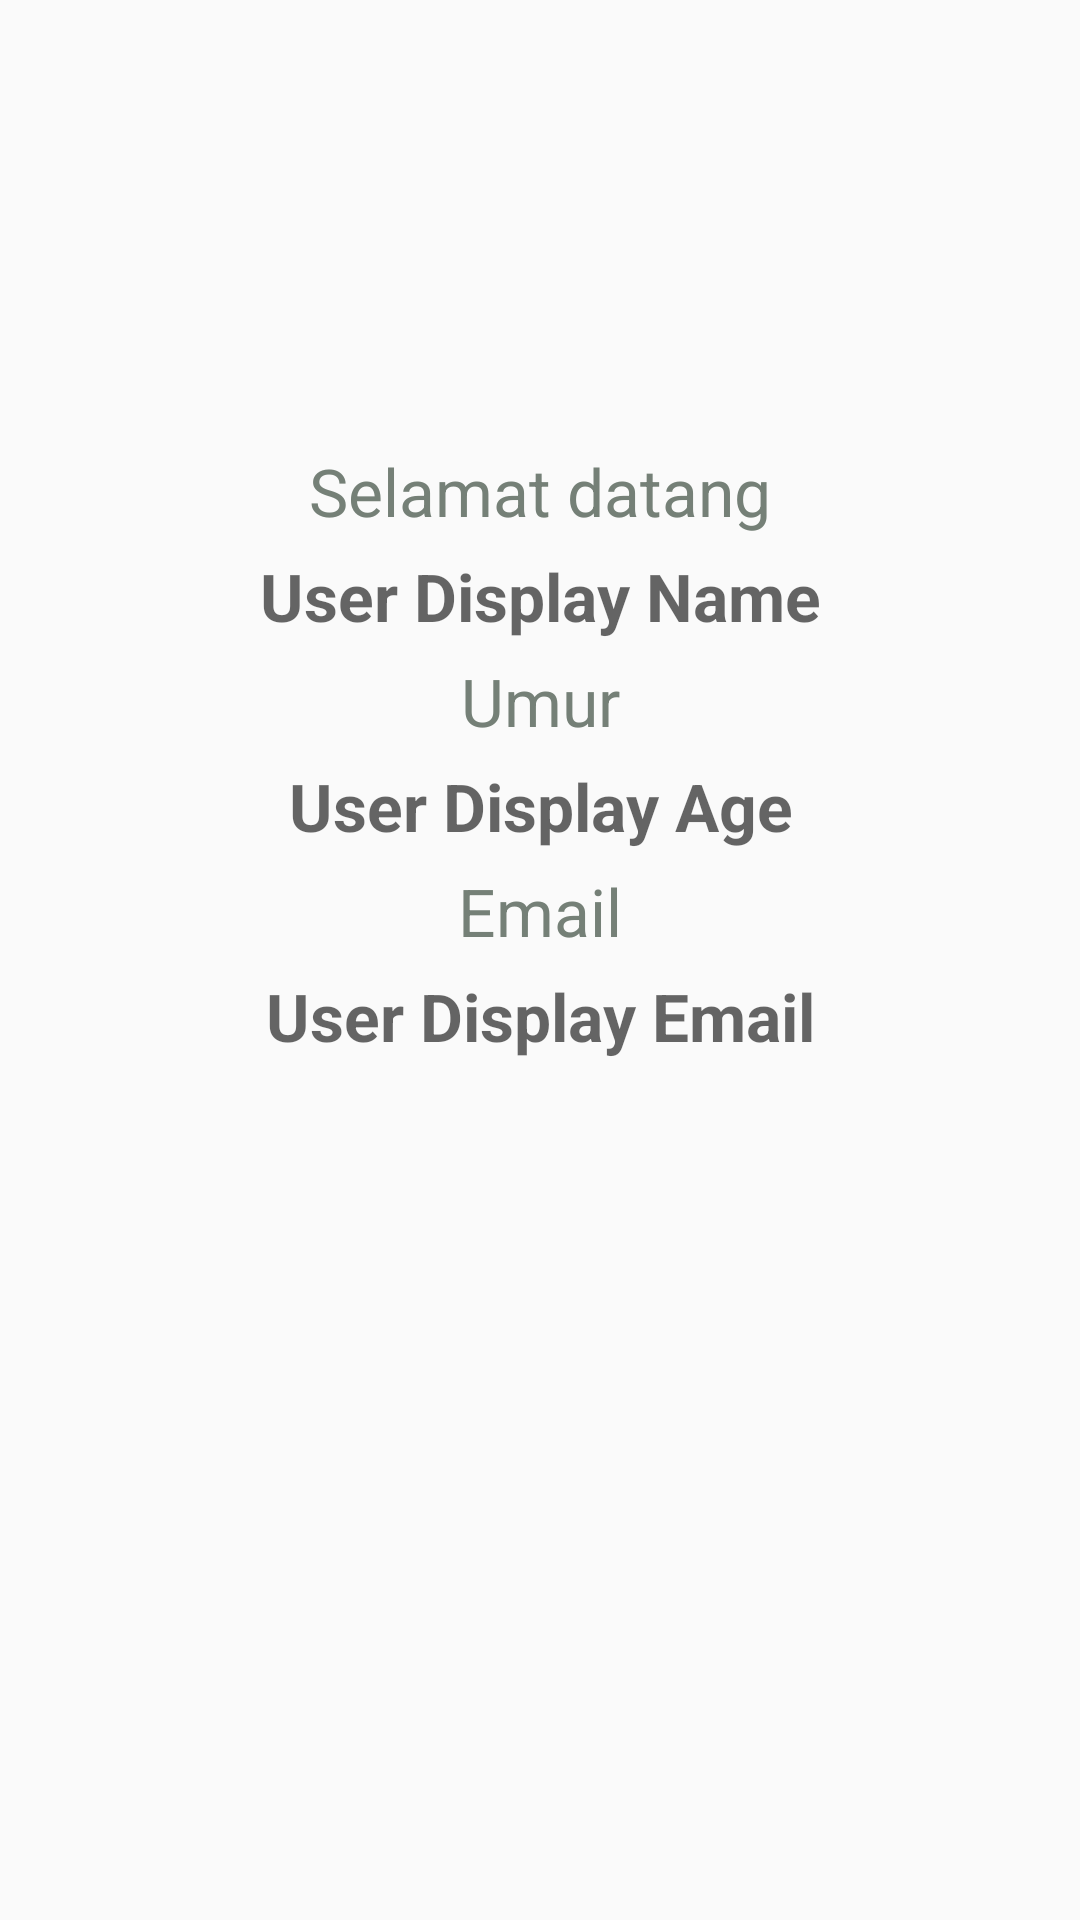

Android layout source for this screen:
<!-- AndroidManifest.xml: application theme AppTheme -->
<!-- res/layout/fragment_second.xml -->
<?xml version="1.0" encoding="utf-8"?>

<androidx.constraintlayout.widget.ConstraintLayout xmlns:android="http://schemas.android.com/apk/res/android"
xmlns:app="http://schemas.android.com/apk/res-auto"
xmlns:tools="http://schemas.android.com/tools"
android:layout_width="match_parent"
android:layout_height="match_parent"
tools:context=".SecondFragment">

    <ImageView
        android:id="@+id/imageView2"
        android:layout_width="100dp"
        android:layout_height="100dp"
        android:layout_marginStart="8dp"
        android:layout_marginLeft="8dp"
        android:layout_marginTop="24dp"
        android:layout_marginEnd="8dp"
        android:layout_marginRight="8dp"
        android:src="@drawable/useravatar"
        app:layout_constraintEnd_toEndOf="parent"
        app:layout_constraintStart_toStartOf="parent"
        app:layout_constraintTop_toTopOf="parent" />

    <TextView
        android:id="@+id/textView"
        android:layout_width="0dp"
        android:layout_height="wrap_content"
        android:layout_marginTop="25dp"
        android:text="Selamat datang"
        android:textAlignment="center"
        android:textColor="#758077"
        android:textSize="22sp"
        app:layout_constraintEnd_toEndOf="parent"
        app:layout_constraintHorizontal_bias="0.125"
        app:layout_constraintStart_toStartOf="parent"
        app:layout_constraintTop_toBottomOf="@+id/imageView2" />

    <TextView
        android:id="@+id/textViewName"
        android:layout_width="0dp"
        android:layout_height="wrap_content"
        android:layout_marginStart="8dp"
        android:layout_marginLeft="8dp"
        android:layout_marginTop="60dp"
        android:layout_marginEnd="8dp"
        android:layout_marginRight="8dp"
        android:gravity="center"
        android:hint="User Display Name"
        android:textColor="@color/colorPrimaryDark"
        android:textSize="22sp"
        android:textStyle="bold"
        app:layout_constraintEnd_toEndOf="parent"
        app:layout_constraintStart_toStartOf="parent"
        app:layout_constraintTop_toBottomOf="@+id/imageView2"
        tools:text="Hallo World1" />

    <TextView
        android:id="@+id/textView2"
        android:layout_width="0dp"
        android:layout_height="wrap_content"
        android:layout_marginTop="95dp"
        android:text="Umur"
        android:textAlignment="center"
        android:textColor="#758077"
        android:textSize="22sp"
        app:layout_constraintEnd_toEndOf="parent"
        app:layout_constraintHorizontal_bias="0.125"
        app:layout_constraintStart_toStartOf="parent"
        app:layout_constraintTop_toBottomOf="@+id/imageView2" />

    <TextView
        android:id="@+id/textViewAge"
        android:layout_width="0dp"
        android:layout_height="wrap_content"
        android:layout_marginStart="8dp"
        android:layout_marginLeft="8dp"
        android:layout_marginTop="130dp"
        android:layout_marginEnd="8dp"
        android:layout_marginRight="8dp"
        android:gravity="center"
        android:hint="User Display Age"
        android:textColor="@color/colorPrimaryDark"
        android:textSize="22sp"
        android:textStyle="bold"
        app:layout_constraintEnd_toEndOf="parent"
        app:layout_constraintStart_toStartOf="parent"
        app:layout_constraintTop_toBottomOf="@+id/imageView2"
        tools:text="Hallo World2" />

    <TextView
        android:id="@+id/textView3"
        android:layout_width="0dp"
        android:layout_height="wrap_content"
        android:layout_marginTop="165dp"
        android:text="Email"
        android:textAlignment="center"
        android:textColor="#758077"
        android:textSize="22sp"
        app:layout_constraintEnd_toEndOf="parent"
        app:layout_constraintHorizontal_bias="0.125"
        app:layout_constraintStart_toStartOf="parent"
        app:layout_constraintTop_toBottomOf="@+id/imageView2" />

    <TextView
        android:id="@+id/textViewEmail"
        android:layout_width="0dp"
        android:layout_height="wrap_content"
        android:layout_marginStart="8dp"
        android:layout_marginLeft="8dp"
        android:layout_marginTop="200dp"
        android:layout_marginEnd="8dp"
        android:layout_marginRight="8dp"
        android:gravity="center"
        android:hint="User Display Email"
        android:textColor="@color/colorPrimaryDark"
        android:textSize="22sp"
        android:textStyle="bold"
        app:layout_constraintEnd_toEndOf="parent"
        app:layout_constraintStart_toStartOf="parent"
        app:layout_constraintTop_toBottomOf="@+id/imageView2"
        tools:text="Hallo World3" />

</androidx.constraintlayout.widget.ConstraintLayout>
<!-- resources referenced by this layout -->
<resources>
  <color name="colorPrimaryDark">#3700B3</color>
  <style name="AppTheme" parent="Theme.AppCompat.Light.NoActionBar">
          
          <item name="colorPrimary">@color/colorPrimary</item>
          <item name="colorPrimaryDark">@color/colorPrimaryDark</item>
          <item name="colorAccent">@color/colorAccent</item>
          <item name="windowActionBar">false</item>
          <item name="windowNoTitle">true</item>
      </style>
  <color name="colorPrimary">#6200EE</color>
  <color name="colorAccent">#03DAC5</color>
</resources>
